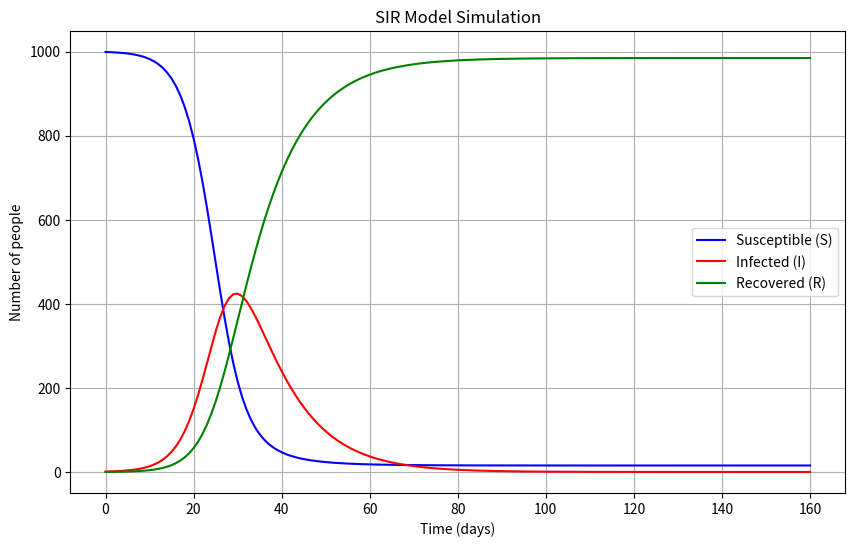

Recreate this plot in Python.
import numpy as np
import matplotlib.pyplot as plt

def run_sir_model(N, I0, R0, beta, gamma, days):
    """
    Runs a simple SIR model simulation.
    
    :param N: Total population
    :param I0: Initial number of infected individuals
    :param R0: Initial number of recovered individuals
    :param beta: Transmission rate
    :param gamma: Recovery rate
    :param days: Number of days to simulate
    :return: A tuple of (t, S, I, R) arrays
    """
    S0 = N - I0 - R0
    
    S, I, R = [S0], [I0], [R0]
    
    t = np.linspace(0, days, days + 1)
    
    for _ in range(days):
        S_current, I_current, R_current = S[-1], I[-1], R[-1]
        
        new_infections = (beta * S_current * I_current) / N
        new_recoveries = gamma * I_current
        
        S_next = S_current - new_infections
        I_next = I_current + new_infections - new_recoveries
        R_next = R_current + new_recoveries
        
        S.append(S_next)
        I.append(I_next)
        R.append(R_next)
        
    return t, np.array(S), np.array(I), np.array(R)

if __name__ == '__main__':
    N = 1000 # Total population
    I0, R0 = 1, 0 # Initial number of infected and recovered individuals
    beta, gamma = 0.4, 0.1 # Transmission and recovery rates
    days = 160 # Number of days to simulate

    t, S, I, R = run_sir_model(N, I0, R0, beta, gamma, days)

    plt.figure(figsize=(10, 6))
    plt.plot(t, S, 'b', label='Susceptible (S)')
    plt.plot(t, I, 'r', label='Infected (I)')
    plt.plot(t, R, 'g', label='Recovered (R)')
    plt.title('SIR Model Simulation')
    plt.xlabel('Time (days)')
    plt.ylabel('Number of people')
    plt.legend()
    plt.grid(True)
    plt.show()
